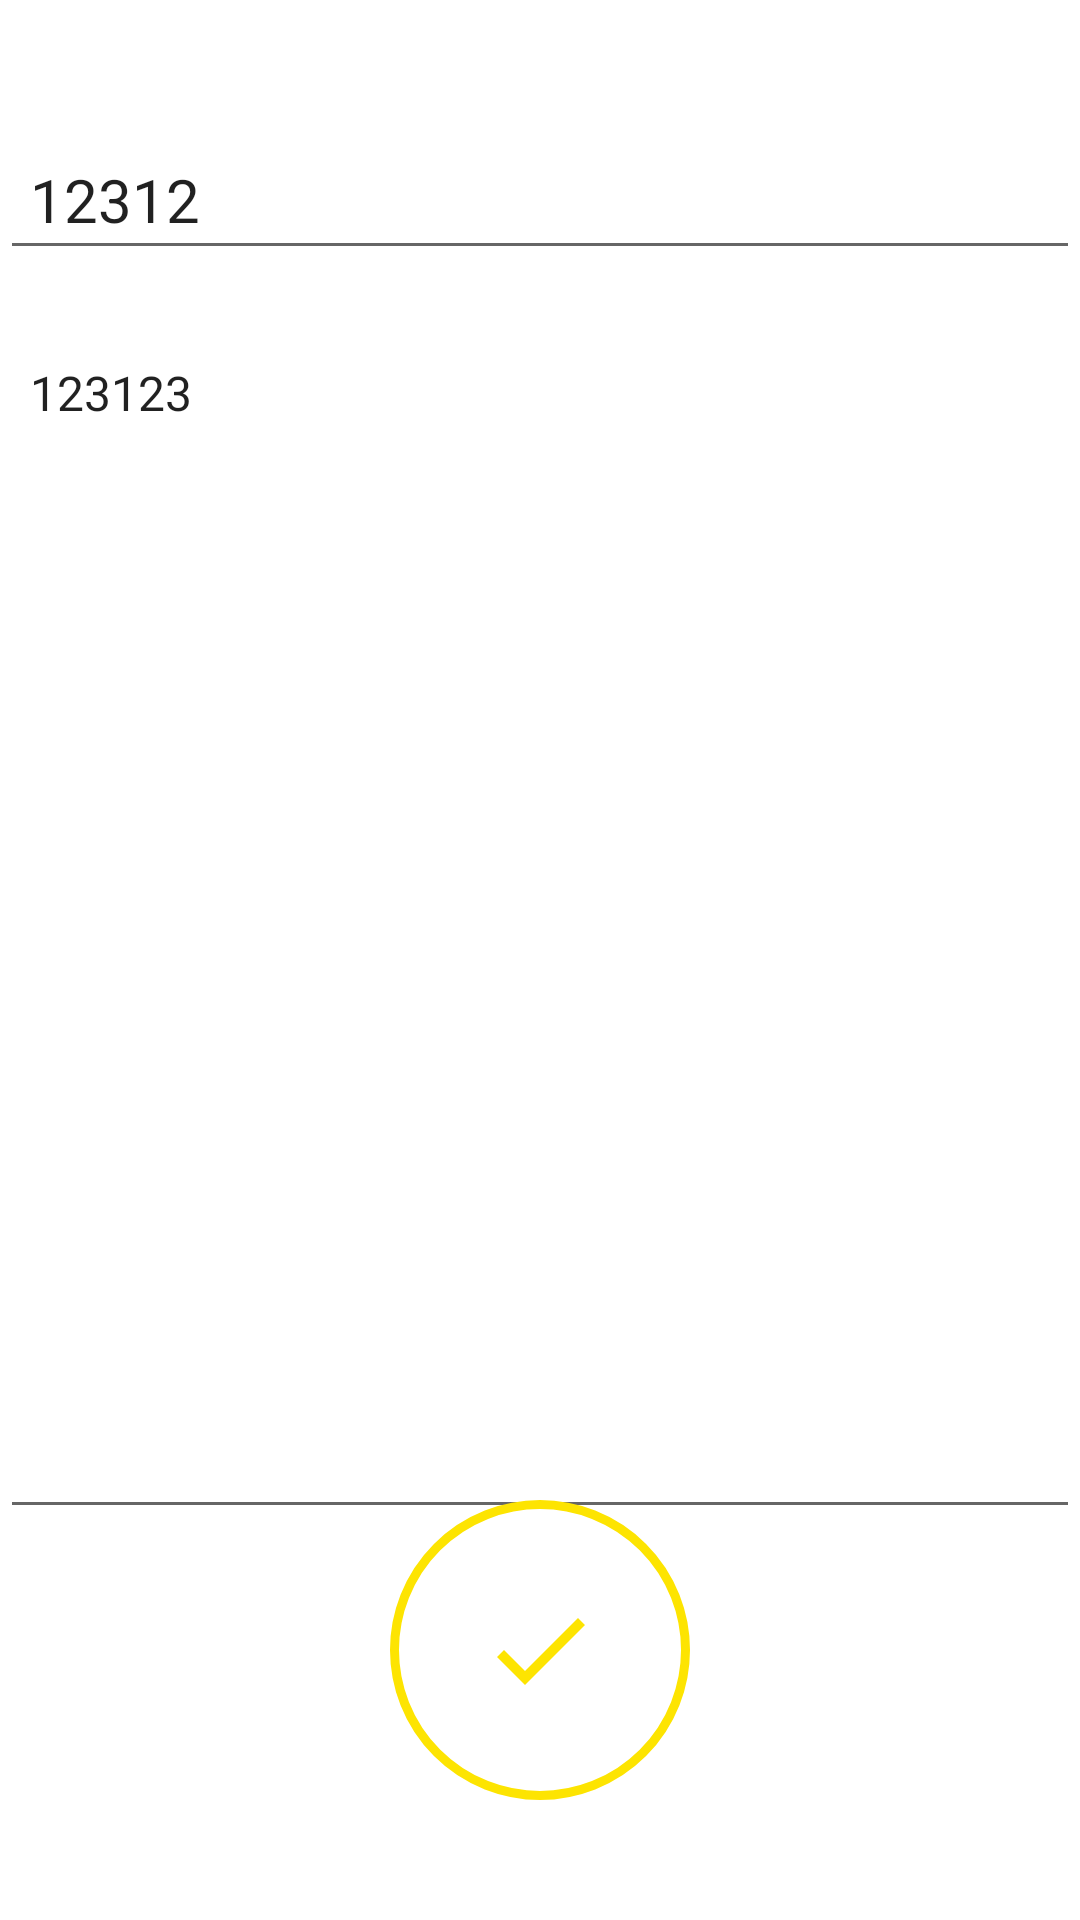

Here is an Android app screen rendered from its layout file. Give the layout XML and the strings, colors and styles it references.
<!-- AndroidManifest.xml: application theme Theme.Notes -->
<!-- res/layout/fragment_edit_page.xml -->
<?xml version="1.0" encoding="utf-8"?>
<androidx.constraintlayout.widget.ConstraintLayout xmlns:android="http://schemas.android.com/apk/res/android"
    xmlns:tools="http://schemas.android.com/tools"
    android:layout_width="match_parent"
    android:layout_height="match_parent"
    xmlns:app="http://schemas.android.com/apk/res-auto"
    tools:context=".EditPage">


    <androidx.appcompat.widget.AppCompatEditText
        android:id="@+id/title"
        android:layout_marginTop="40dp"
        android:layout_width="match_parent"
        android:layout_height="50dp"
        android:layout_gravity="center"
        android:lines="1"
        android:paddingStart="10dp"
        android:text="12312"
        android:textSize="20sp"
        app:layout_constraintStart_toStartOf="parent"
        app:layout_constraintTop_toTopOf="parent" />

    <androidx.appcompat.widget.AppCompatEditText
        android:id="@+id/text"
        android:gravity="left"
        android:layout_width="match_parent"
        android:layout_height="wrap_content"
        android:lines="20"
        android:layout_marginTop="20dp"
        android:paddingStart="10dp"
        android:text="123123"
        android:textSize="16sp"
        app:layout_constraintStart_toStartOf="parent"
        app:layout_constraintTop_toBottomOf="@+id/title" />

    <androidx.appcompat.widget.AppCompatImageButton
        android:id="@+id/button_done"
        android:layout_width="100dp"
        android:layout_height="100dp"
        android:layout_gravity="center"
        android:layout_marginBottom="40dp"
        android:background="@drawable/icon_button"
        app:layout_constraintBottom_toBottomOf="parent"
        app:layout_constraintEnd_toEndOf="parent"
        app:layout_constraintStart_toStartOf="parent"
        android:src="@drawable/ic_baseline_done_24" />

</androidx.constraintlayout.widget.ConstraintLayout>
<!-- resources referenced by this layout -->
<resources>
  <!-- drawable ic_baseline_done_24 (drawable) -->
  <vector android:height="40dp" android:tint="#FDE401"
      android:viewportHeight="24" android:viewportWidth="24"
      android:width="40dp" xmlns:android="http://schemas.android.com/apk/res/android">
      <path android:fillColor="@android:color/white" android:pathData="M9,16.2L4.8,12l-1.4,1.4L9,19 21,7l-1.4,-1.4L9,16.2z"/>
  </vector>
  <!-- drawable icon_button (drawable) -->
  <?xml version="1.0" encoding="utf-8"?>
  <selector xmlns:android="http://schemas.android.com/apk/res/android">
      <item>
          <shape
              android:shape="oval">
              <solid android:color="#00FBFBFB" />
              <stroke
                  android:width="3dp"
                  android:color="#FDE401"
                  />
              <padding
              android:left="1dp"
              android:top="1dp"
              android:right="1dp"
              android:bottom="1dp" />
              <corners android:radius="4dp" />
          </shape>
      </item>
  
  
  </selector>
  <style name="Theme.Notes" parent="Theme.MaterialComponents.Light.NoActionBar">
          
          <item name="colorPrimary">@color/purple_500</item>
          <item name="colorPrimaryVariant">@color/purple_700</item>
          <item name="colorOnPrimary">@color/white</item>
          
          <item name="colorSecondary">@color/teal_200</item>
          <item name="colorSecondaryVariant">@color/teal_700</item>
          <item name="colorOnSecondary">@color/black</item>
          
          <item name="android:statusBarColor" tools:targetApi="l">?attr/colorPrimaryVariant</item>
          
      </style>
  <color name="purple_500">#FF6200EE</color>
  <color name="purple_700">#FF3700B3</color>
  <color name="white">#FFFFFFFF</color>
  <color name="teal_200">#FF03DAC5</color>
  <color name="teal_700">#FF018786</color>
  <color name="black">#FF000000</color>
</resources>
